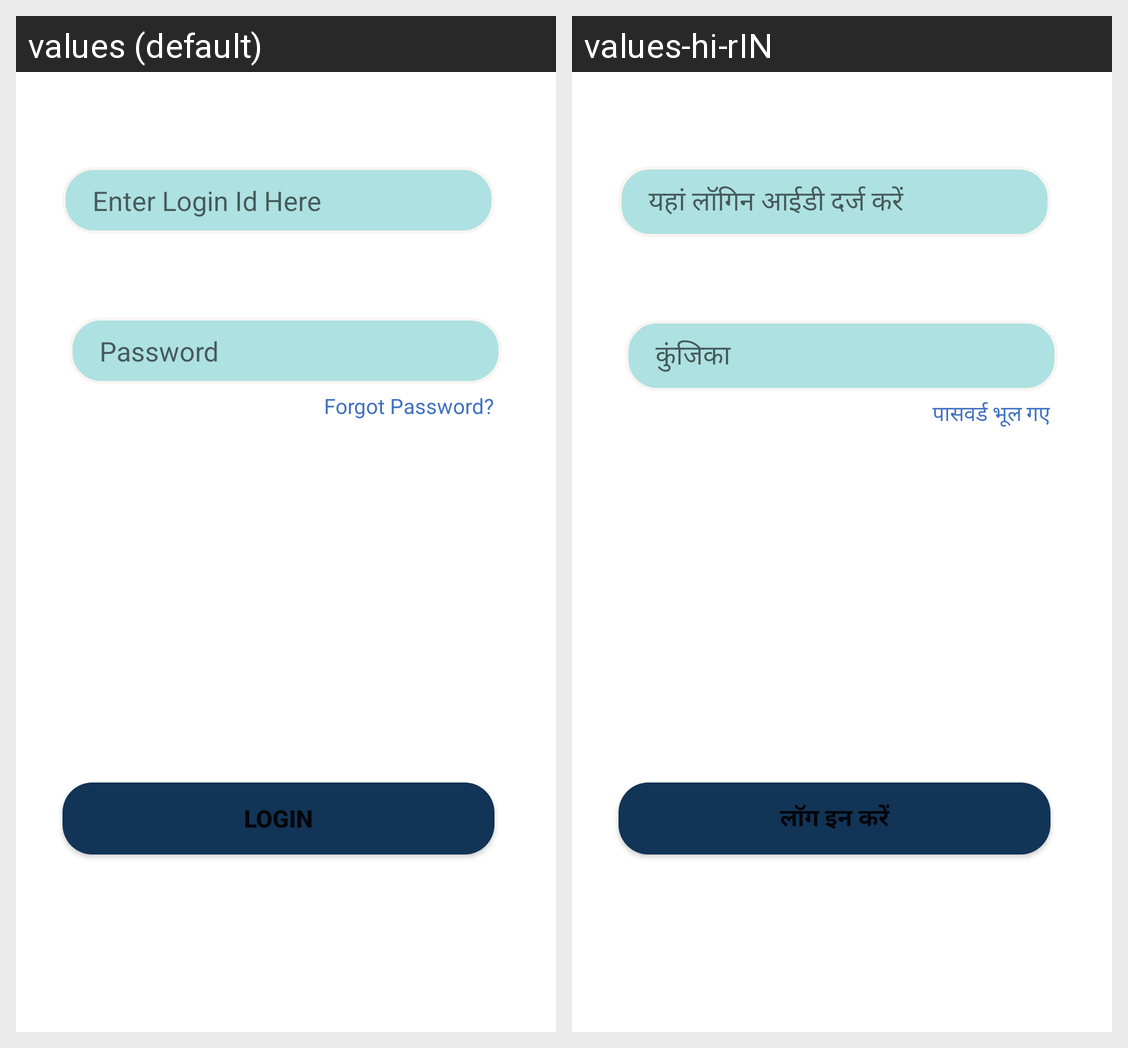

Locale-by-locale string values for the Android screen shown in this grid:
Android screen res/layout/parents_login_tabs_fragment.xml rendered under 2 locales, left to right: values (default), values-hi-rIN. Device: Nexus 5 (rendered at 1080×1920; each locale shown at half size, 540×960, under a caption strip naming it); theme Theme.SchoolApp.
Strings drawn on this screen, with the default value and each locale's value (text and hints the layout hard-codes, and strings that could not be matched under every locale, appear in the picture but are not listed):

login_id
  values: Enter Login Id Here
  values-hi-rIN: यहां लॉगिन आईडी दर्ज करें

password
  values: Password
  values-hi-rIN: कुंजिका

login
  values: LogIn
  values-hi-rIN: लॉग इन करें

forgot
  values: Forgot Password?
  values-hi-rIN: पासवर्ड भूल गए
